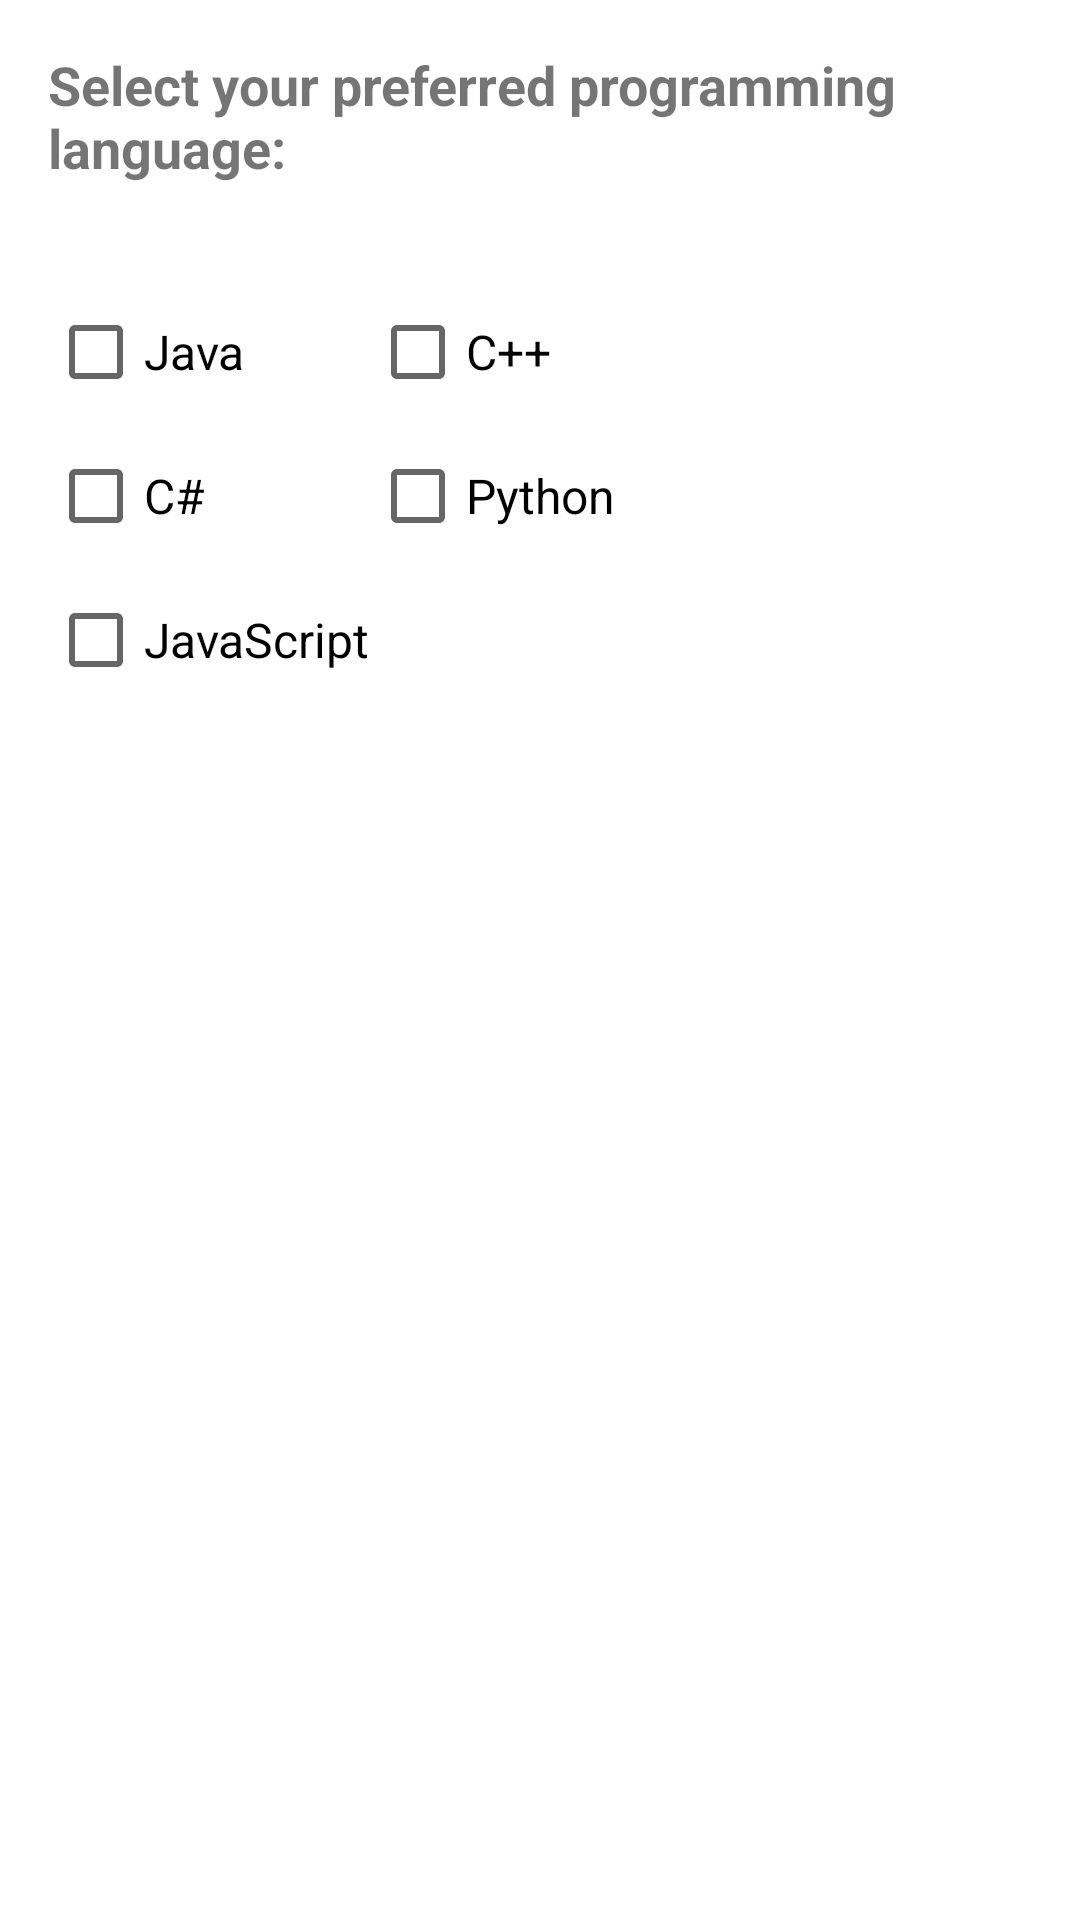

Write the Android layout XML for this screen, with the resource values it uses.
<!-- AndroidManifest.xml: application theme Theme.SimpleJavaCalculator -->
<!-- res/layout/activity_main2.xml -->
<?xml version="1.0" encoding="utf-8"?>
<ScrollView xmlns:android="http://schemas.android.com/apk/res/android"
    xmlns:tools="http://schemas.android.com/tools"
    android:layout_width="match_parent"
    android:layout_height="match_parent">

    <LinearLayout
        android:layout_width="match_parent"
        android:layout_height="wrap_content"
        android:orientation="vertical"
        android:padding="16dp">

        <TextView
            android:id="@+id/languagesTextView"
            android:layout_width="wrap_content"
            android:layout_height="wrap_content"
            android:text="Select your preferred programming language:"
            android:textSize="18sp"
            android:textStyle="bold"
            android:layout_gravity="center_horizontal"
            android:layout_marginBottom="32dp" />

        <GridLayout
            android:layout_width="match_parent"
            android:layout_height="wrap_content"
            android:columnCount="2"
            android:rowCount="3"
            android:orientation="horizontal"
            >

            <CheckBox
                android:id="@+id/javaCheckBox"
                android:layout_width="wrap_content"
                android:layout_height="wrap_content"
                android:text="Java"
                android:textSize="16sp"
                />

            <CheckBox
                android:id="@+id/cPlusPlusCheckBox"
                android:layout_width="wrap_content"
                android:layout_height="wrap_content"
                android:text="C++"
                android:textSize="16sp"
                />

            <CheckBox
                android:id="@+id/cSharpCheckBox"
                android:layout_width="wrap_content"
                android:layout_height="wrap_content"
                android:text="C#"
                android:textSize="16sp"
                />

            <CheckBox
                android:id="@+id/pythonCheckBox"
                android:layout_width="wrap_content"
                android:layout_height="wrap_content"
                android:text="Python"
                android:textSize="16sp"
                />

            <CheckBox
                android:id="@+id/javascriptCheckBox"
                android:layout_width="wrap_content"
                android:layout_height="wrap_content"
                android:text="JavaScript"
                android:textSize="16sp"
                />

        </GridLayout>

        <Button
            android:id="@+id/submitButton"
            android:layout_width="match_parent"
            android:layout_height="wrap_content"
            android:text="Submit"
            android:textSize="18sp"
            android:background="@drawable/rounded_button"
            android:textColor="#FFFFFF"
            android:layout_marginTop="32dp" />

    </LinearLayout>
</ScrollView>
<!-- resources referenced by this layout -->
<resources>
  <style name="Theme.SimpleJavaCalculator" parent="Theme.MaterialComponents.DayNight.DarkActionBar">
          
          <item name="colorPrimary">@color/purple_500</item>
          <item name="colorPrimaryVariant">@color/purple_700</item>
          <item name="colorOnPrimary">@color/white</item>
          
          <item name="colorSecondary">@color/teal_200</item>
          <item name="colorSecondaryVariant">@color/teal_700</item>
          <item name="colorOnSecondary">@color/black</item>
          
          <item name="android:statusBarColor">?attr/colorPrimaryVariant</item>
          
      </style>
  <!-- not gathered from this repository: default colours our renderer supplied (Android Studio template values) -->
  <color name="purple_500">#FF6200EE</color>
  <color name="purple_700">#FF3700B3</color>
  <color name="teal_200">#FF03DAC5</color>
  <color name="teal_700">#FF018786</color>
  <color name="black">#FF000000</color>
  <color name="white">#FFFFFFFF</color>
</resources>
